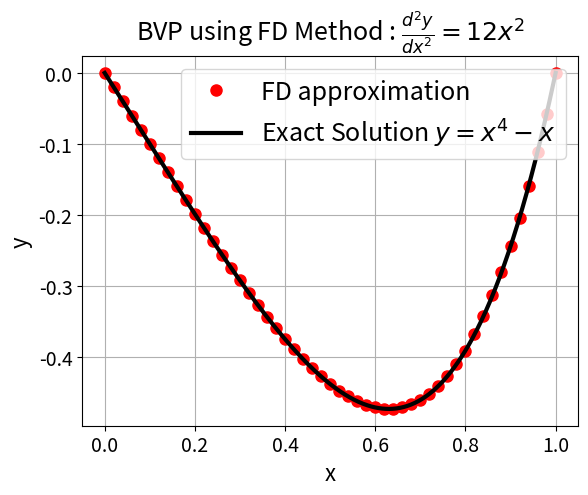

Reproduce this figure in Python. (Note: this script raises an exception after producing the figure.)
"""
Registration : xxxx
Description  : BVP y'' = 12x^2; y(0)=0; y(1)=0; Exactsol y = x^4-x
Author       : AKB
"""

import numpy as np
from scipy import sparse
import matplotlib.pyplot as plt

# Feed system size and fixed step-size 
L = 50; dx = 1.0/L

# Construct finite (central) difference A matrix and b
x = np.linspace(0, 1, L+1).transpose()
b = np.zeros((L+1, 1)).ravel()
b[1:L] = 12 * pow(dx,2) * (x[1:L]**2)
main_diag = -2*np.ones((L+1,1)).ravel()
off_diag =   1*np.ones((L,  1)).ravel()
a = main_diag.shape[0]
diagonals = [main_diag, off_diag, off_diag]
A = sparse.diags(diagonals, [0,-1,1], shape=(a,a)).toarray()

# Enforce y(1) = y(L+1) = 0
A[0, 0  ] = 1
A[0, 1  ] = 0
A[L, L  ] = 1
A[L, L-1] = 0

# Solve y = A^-1 * b
y = np.linalg.solve(A,b)

# To match with exact solution
xf = np.linspace(0, 1, 10*L)
yexact = pow(xf,4) - xf

# Plot
plt.figure(1);
plt.plot(x,  y,      'ro', label='FD approximation',          lw=3, ms=8)
plt.plot(xf, yexact, 'k-', label=r'Exact Solution $y=x^4-x$', lw=3, ms=8)
plt.legend(loc='best', prop={'size':18})
plt.title(r'BVP using FD Method : $\frac{d^2y}{dx^2} = 12x^2$',size=18)
plt.xlabel('x', size = 16); plt.xticks(size = 14);
plt.ylabel('y', size = 16); plt.yticks(size = 14)
plt.grid();
plt.savefig('plot/01_bvp.pdf') 
plt.tight_layout()
plt.show()
